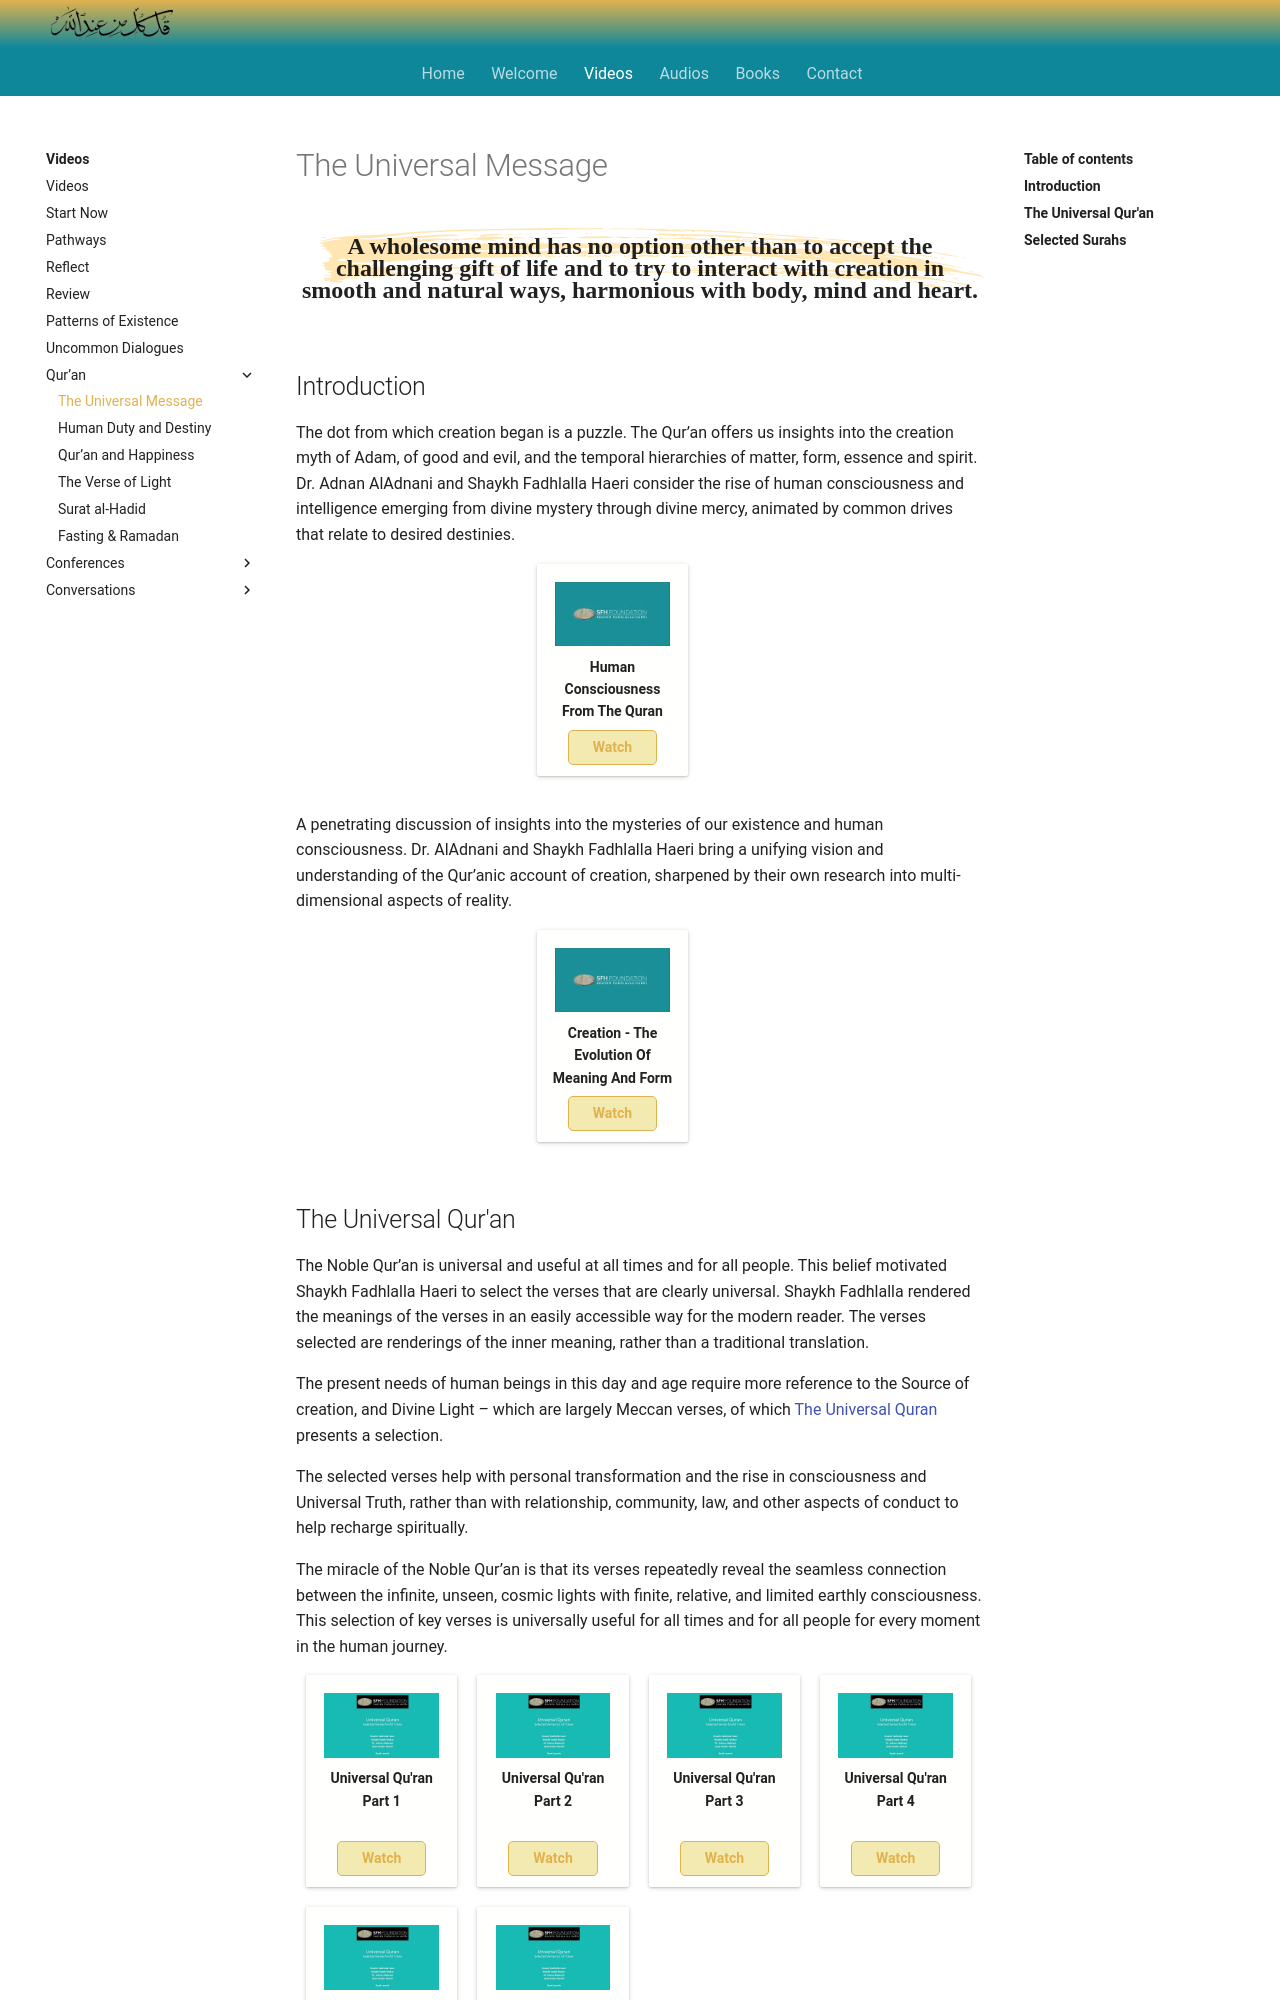

repository: SFH-Foundation/sfhfoundation · page: videos/quran/universal-message/index.html · generator: mkdocs

---
title: The Universal Message
description: The Qu'ran is revealed knowledge that is relevant at all times for all people. It is a mercy upon all the worlds. In this collected series of talks, Shaykh Fadhlalla, Dr Adnan AlAdnani, Shaykh Saadi Shakur and Syed Haider Mehdi explore its inner meanings and outer roots.
image: assets/images/uq.png
---

# The Universal Message

<div class="callout">
A wholesome mind has no option other than to accept the challenging gift of life and to try to interact with creation in smooth and natural ways, harmonious with body, mind and heart.
</div>

## Introduction

The dot from which creation began is a puzzle. The Qur’an offers us insights into the creation myth of Adam, of good and evil, and the temporal hierarchies of matter, form, essence and spirit. Dr. Adnan AlAdnani and Shaykh Fadhlalla Haeri consider the rise of human consciousness and intelligence emerging from divine mystery through divine mercy, animated by common drives that relate to desired destinies.

<div markdown="1" class="card video sidebar center gemoji center-content center-card">

<div markdown="2" class="video-image">
![Human Consciousness From The Quran](/assets/video-img/sfh_foundation.jpg)
</div>

**Human Consciousness From The Quran**

<div markdown="3" class="video-link">
<a target="_blank" href="https://www.youtube.com/watch?v=LWLbJ4W8m2I">Watch</a>
</div>

</div>

<div markdown="1" class="clear"></div>

A penetrating discussion of insights into the mysteries of our existence and human consciousness. Dr. AlAdnani and Shaykh Fadhlalla Haeri bring a unifying vision and understanding of the Qur’anic account of creation, sharpened by their own research into multi-dimensional aspects of reality. 

<div markdown="1" class="card video sidebar center gemoji center-content center-card">

<div markdown="2" class="video-image">
![Creation - The Evolution Of Meaning And Form](/assets/video-img/sfh_foundation.jpg)
</div>

**Creation - The Evolution Of Meaning And Form**

<div markdown="3" class="video-link">
<a target="_blank" href="https://www.youtube.com/watch?v=Gb7isTAsFOM">Watch</a>
</div>

</div>

<div markdown="1" class="clear"></div>
